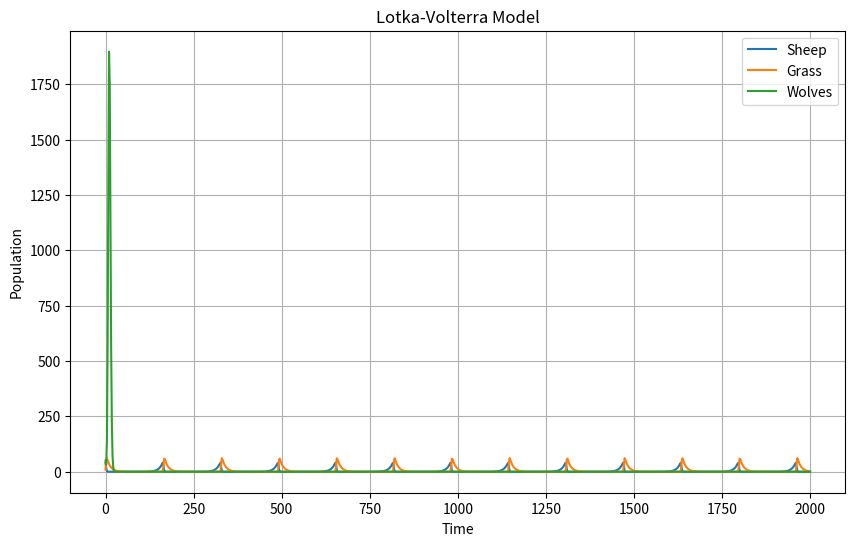

This figure's Python source:
import numpy as np
from scipy.integrate import odeint
import matplotlib.pyplot as plt

# Define the Lotka-Volterra equations
def lotka_volterra(y, t, alpha, beta, delta, gamma):
    x, y, z = y
    dxdt = alpha*x - beta*x*y
    dydt = delta*x*y - gamma*y
    dzdt = -z + delta*y*z
    return [dxdt, dydt, dzdt]

# Parameters
alpha = 0.1  # Sheep growth rate
beta = 0.02  # Sheep predation rate
delta = 0.03  # Wolf reproduction rate
gamma = 0.1  # Wolf death rate

# Initial conditions
x0 = 40  # Initial sheep population
y0 = 9  # Initial grass population
z0 = 50  # Initial wolf population
initial_conditions = [x0, y0, z0]
t = np.linspace(0, 2000, 1000)

# Solve the differential equations
solution = odeint(lotka_volterra, initial_conditions, t, args=(alpha, beta, delta, gamma))
sheep, grass, wolves = solution[:, 0], solution[:, 1], solution[:, 2]

# Plot the population dynamics
plt.figure(figsize=(10, 6))
plt.plot(t, sheep, label='Sheep')
plt.plot(t, grass, label='Grass')
plt.plot(t, wolves, label='Wolves')
plt.xlabel('Time')
plt.ylabel('Population')
plt.title('Lotka-Volterra Model')
plt.legend()
plt.grid(True)
plt.show()
